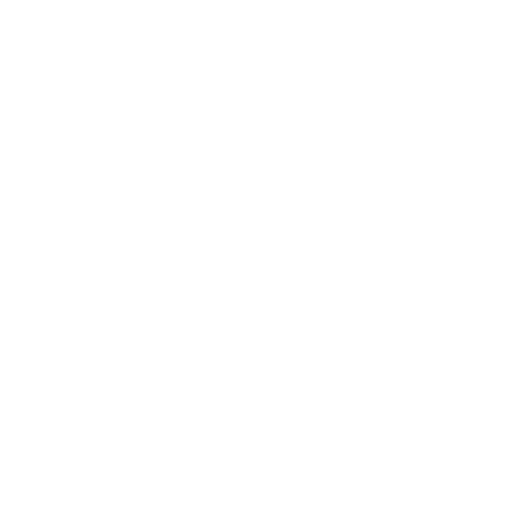
t = 0.00 s
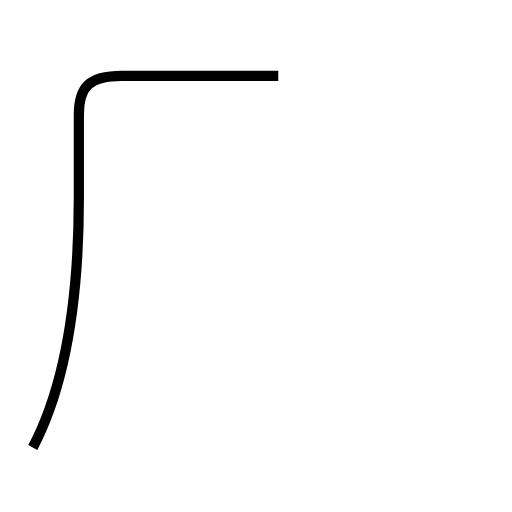
t = 1.65 s
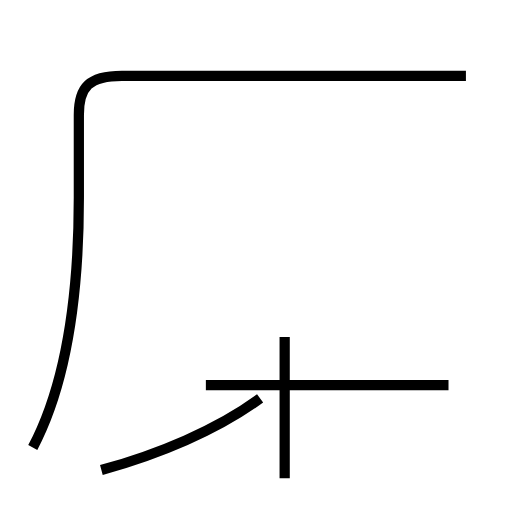
t = 3.84 s
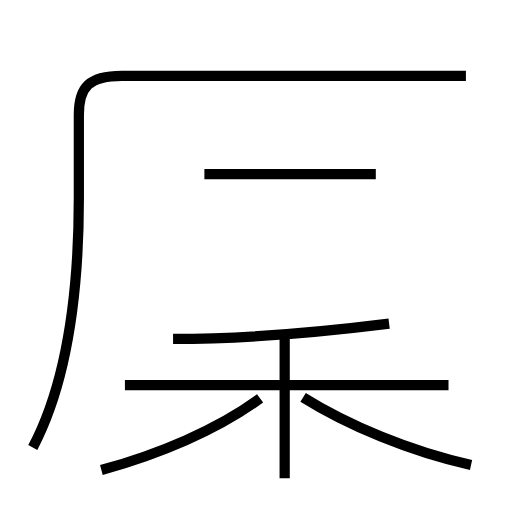
t = 5.75 s
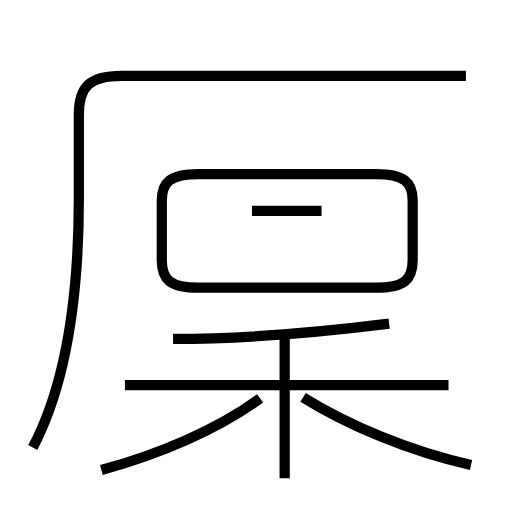
t = 7.46 s
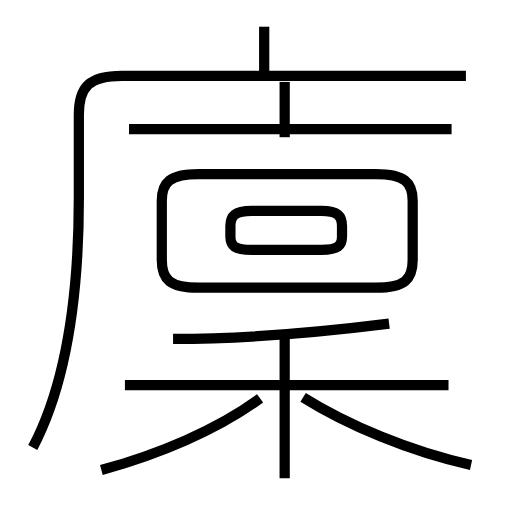
t = 9.31 s

The animated SVG that drew these frames (rendered in a browser with its animation timeline set to each time). Animation: 11 SMIL elements (animate=11); one cycle of 9.31 s.

<?xml version='1.0' encoding='utf-8'?>
<svg viewBox="0.0 -6.0 50.0 50.0" version="1.1" xmlns="http://www.w3.org/2000/svg"><rect x="-1000" y="-1000" width="2000" height="2000" stroke="white" fill="white" /><g style="fill:none;stroke:#000000;stroke-width:1"><path d="M 3.2 -0.3 C 6.0 -5.6 7.7 -13.5 7.7 -24.7 L 7.7 -32.8 C 7.7 -35.5 8.7 -36.6 11.9 -36.6 L 45.5 -36.6 " transform="translate(0.0 38.0)" stroke-dasharray="73.37313807733585" stroke-dashoffset="73.37313807733585"><animate attributeName="stroke-dashoffset" from="73.37313807733585" to="0" dur="2.2011941423200754s" begin="0s; anim_end.end" fill="freeze" id="anim0" /></path><path d="M 9.9 1.9 C 15.4 0.4 21.2 -2.0 25.4 -5.1 " transform="translate(0.0 38.0)" stroke-dasharray="17.097448987574396" stroke-dashoffset="17.097448987574396"><animate attributeName="stroke-dashoffset" from="17.097448987574396" to="0" dur="0.5129234696272319s" begin="anim0.end" fill="freeze" id="anim1" /></path><path d="M 27.8 2.7 L 27.8 -11.1 " transform="translate(0.0 38.0)" stroke-dasharray="13.8" stroke-dashoffset="13.8"><animate attributeName="stroke-dashoffset" from="13.8" to="0" dur="0.414s" begin="anim1.end" fill="freeze" id="anim2" /></path><path d="M 43.8 -6.4 L 12.2 -6.4 " transform="translate(0.0 38.0)" stroke-dasharray="31.599999999999998" stroke-dashoffset="31.599999999999998"><animate attributeName="stroke-dashoffset" from="31.599999999999998" to="0" dur="0.948s" begin="anim2.end" fill="freeze" id="anim3" /></path><path d="M 16.9 -10.9 C 23.4 -10.9 31.6 -11.6 38.0 -12.4 " transform="translate(0.0 38.0)" stroke-dasharray="21.165288734608414" stroke-dashoffset="21.165288734608414"><animate attributeName="stroke-dashoffset" from="21.165288734608414" to="0" dur="0.6349586620382524s" begin="anim3.end" fill="freeze" id="anim4" /></path><path d="M 46.0 1.4 C 40.1 0.1 33.9 -2.5 29.6 -5.2 " transform="translate(0.0 38.0)" stroke-dasharray="17.75662017658669" stroke-dashoffset="17.75662017658669"><animate attributeName="stroke-dashoffset" from="17.75662017658669" to="0" dur="0.5326986052976007s" begin="anim4.end" fill="freeze" id="anim5" /></path><path d="M 36.7 -27.0 L 19.4 -27.0 C 16.6 -27.0 15.8 -26.2 15.8 -24.4 L 15.8 -18.6 C 15.8 -16.7 16.6 -15.9 19.4 -15.9 L 36.7 -15.9 C 39.5 -15.9 40.3 -16.7 40.3 -18.6 L 40.3 -24.4 C 40.3 -26.2 39.5 -27.0 36.7 -27.0 Z " transform="translate(0.0 38.0)" stroke-dasharray="67.01479523401079" stroke-dashoffset="67.01479523401079"><animate attributeName="stroke-dashoffset" from="67.01479523401079" to="0" dur="2.0104438570203236s" begin="anim5.end" fill="freeze" id="anim6" /></path><path d="M 31.4 -23.4 L 24.6 -23.4 C 22.9 -23.4 22.5 -22.9 22.5 -21.9 L 22.5 -20.9 C 22.5 -20.0 22.9 -19.6 24.6 -19.6 L 31.4 -19.6 C 33.0 -19.6 33.4 -20.0 33.4 -20.9 L 33.4 -21.9 C 33.4 -22.9 33.0 -23.4 31.4 -23.4 Z " transform="translate(0.0 38.0)" stroke-dasharray="27.134108582509878" stroke-dashoffset="27.134108582509878"><animate attributeName="stroke-dashoffset" from="27.134108582509878" to="0" dur="0.8140232574752964s" begin="anim6.end" fill="freeze" id="anim7" /></path><path d="M 44.1 -31.4 L 12.6 -31.4 " transform="translate(0.0 38.0)" stroke-dasharray="31.5" stroke-dashoffset="31.5"><animate attributeName="stroke-dashoffset" from="31.5" to="0" dur="0.945s" begin="anim7.end" fill="freeze" id="anim8" /></path><path d="M 27.8 -30.6 L 27.8 -36.0 " transform="translate(0.0 38.0)" stroke-dasharray="5.399999999999999" stroke-dashoffset="5.399999999999999"><animate attributeName="stroke-dashoffset" from="5.399999999999999" to="0" dur="0.16199999999999995s" begin="anim8.end" fill="freeze" id="anim9" /></path><path d="M 25.8 -36.8 L 25.8 -41.4" transform="translate(0.0 38.0)" stroke-dasharray="4.600000000000001" stroke-dashoffset="4.600000000000001"><animate attributeName="stroke-dashoffset" from="4.600000000000001" to="0" dur="0.13800000000000004s" begin="anim9.end" fill="freeze" id="anim_end" /></path></g></svg>
